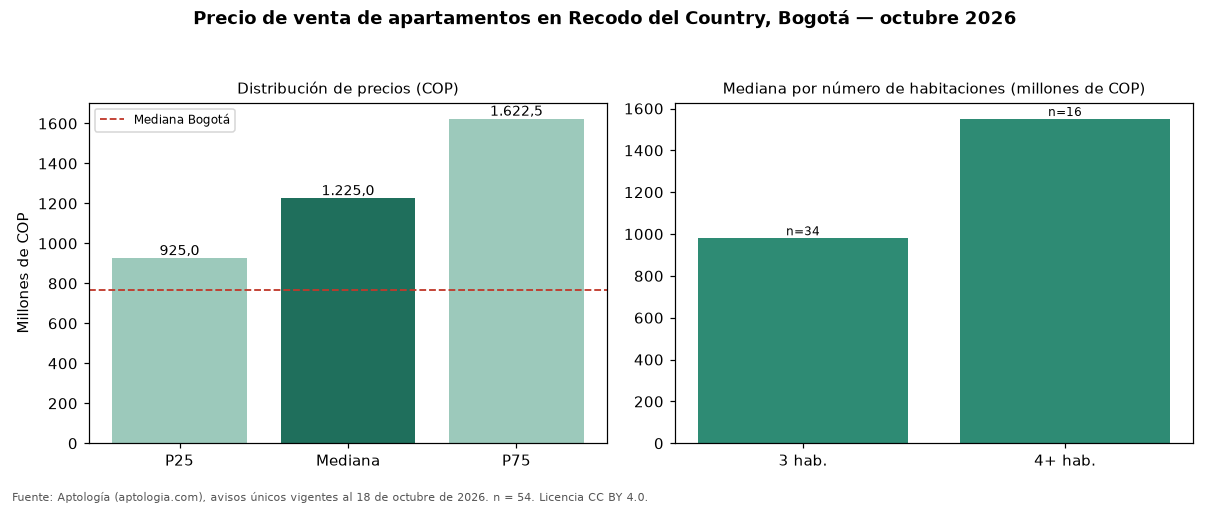

Source data for this figure (header and first rows):
seccion, metrica, valor_cop, n
precio, p25, 925000000, 54
precio, mediana, 1225000000, 54
precio, p75, 1622500000, 54
cop_por_m2, p25, 6618622, 54
cop_por_m2, mediana, 7092993, 54
cop_por_m2, p75, 7598684, 54
area, area_mediana_m2, 155.5, 54
habitaciones, 2, 692500000, 4
habitaciones, 3, 980000000, 34
habitaciones, 4+, 1550000000, 16
administracion, mediana, 1252000, 52
estrato, moda, 5, 
parqueadero, porcentaje_con_parqueadero, 100.0, 54
ciudad, mediana_ciudad, 765000000, 33308
ciudad, mediana_cop_por_m2_ciudad, 7407407, 33308
